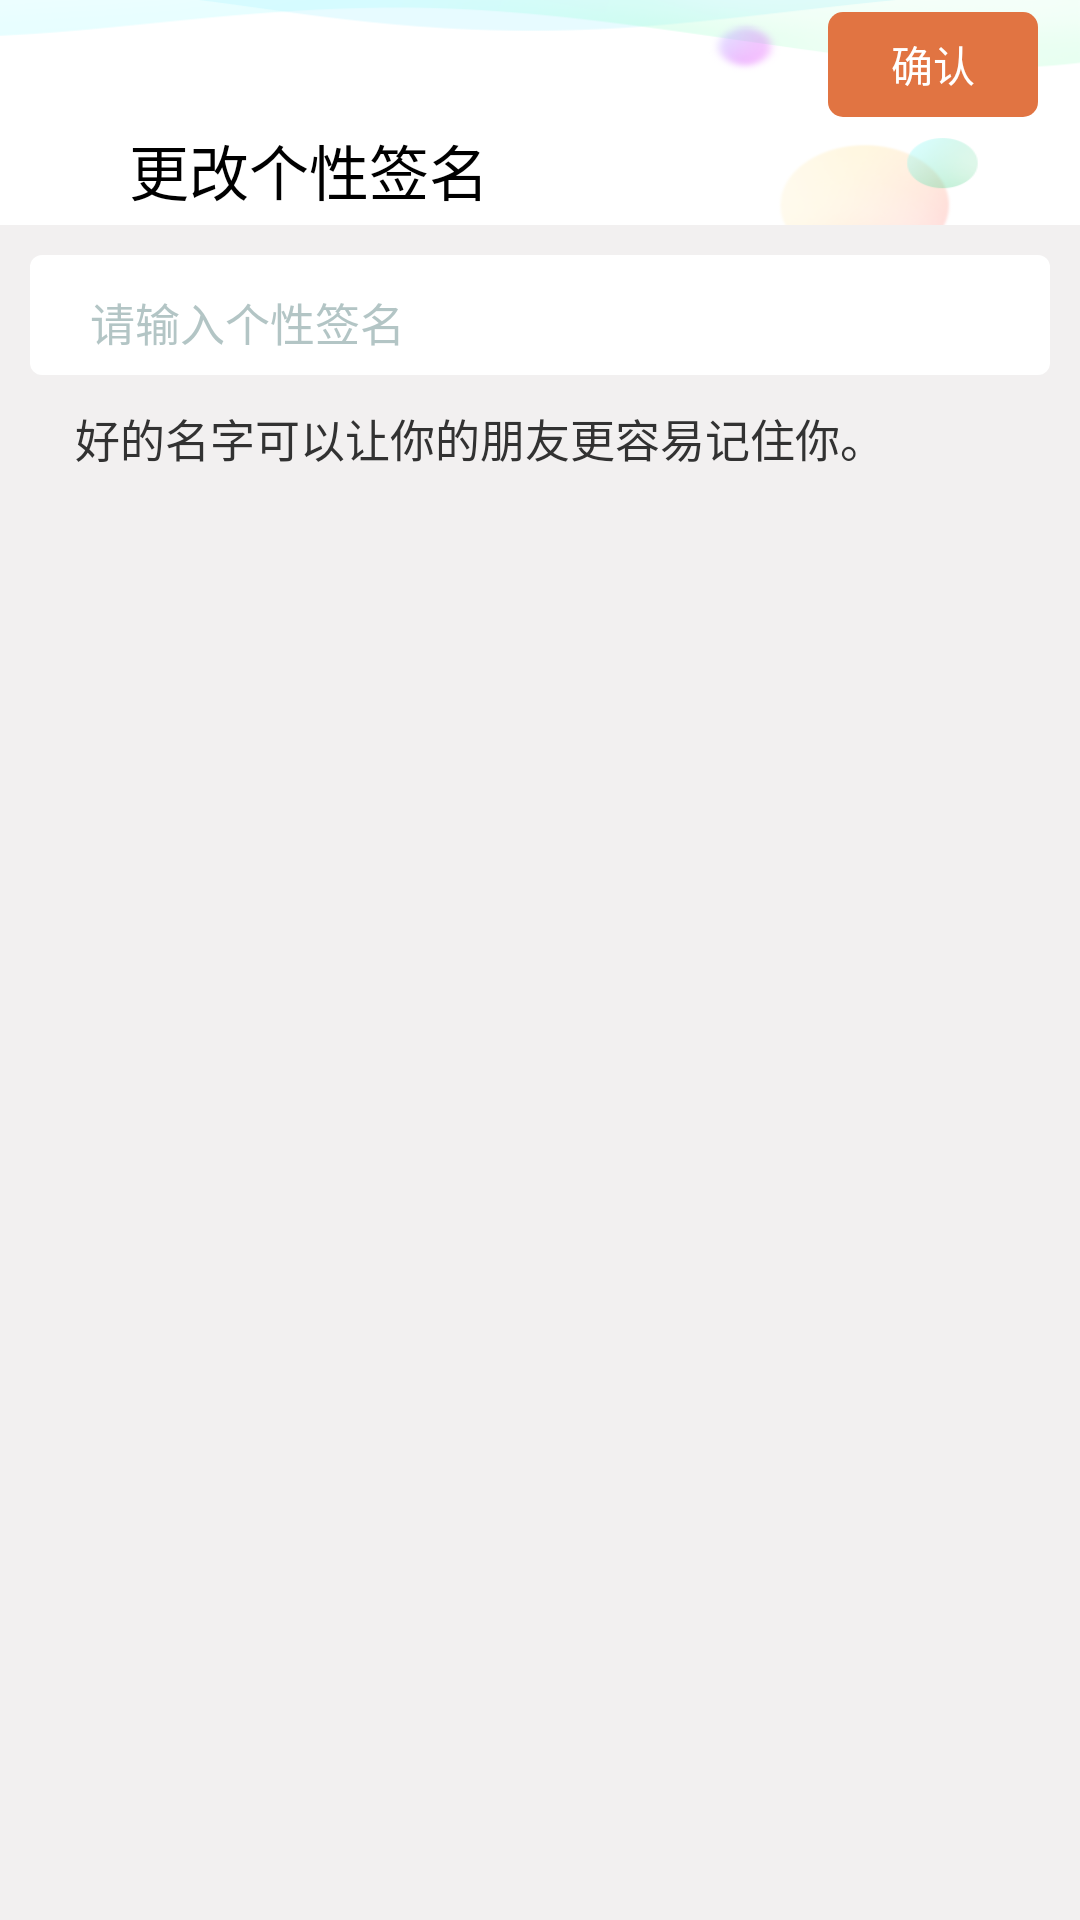

The Android layout XML behind this screen, and the referenced resources:
<!-- AndroidManifest.xml: application theme android:Theme.Light -->
<!-- res/layout/change_sign.xml -->
<?xml version="1.0" encoding="utf-8"?>
<LinearLayout xmlns:android="http://schemas.android.com/apk/res/android"
    android:orientation="vertical" android:layout_width="match_parent"
    android:layout_height="match_parent"
    android:background="#f2f0f0">

    <RelativeLayout
        android:orientation="vertical"
        android:layout_width="match_parent"
        android:layout_height="75dp"
        android:background="@drawable/head_1"
        android:layout_gravity="center"
        >

        <TextView
            android:layout_width="match_parent"
            android:layout_height="50dp"
            android:textSize="20dp"
            android:textColor="#000"
            android:text="更改个性签名"
            android:layout_marginTop="28dp"
            android:layout_marginLeft="8dp"
            android:paddingTop="14dp"
            android:paddingLeft="35dp"


            />
        <ImageView
            android:layout_width="wrap_content"
            android:layout_height="wrap_content"
            android:id="@+id/back_icon"
            android:layout_marginTop="39dp"
            android:layout_marginLeft="10dp"
            android:background="@drawable/back_icon_black"/>


        <Button
            android:id="@+id/sig_ok"
            android:layout_width="70dp"
            android:layout_height="35dp"
            android:background="@drawable/write_in"
            android:layout_marginRight="8dp"
            android:layout_marginEnd="14dp"
            android:textColor="#fff"
            android:text="确认"
            android:layout_alignBottom="@+id/back_icon"
            android:layout_alignParentEnd="true" />


    </RelativeLayout>
    <LinearLayout
        android:layout_width="match_parent"
        android:layout_height="40dp"
        android:orientation="horizontal"
        android:layout_marginLeft="10dp"
        android:layout_marginRight="10dp"
        android:layout_marginTop="10dp"
        android:layout_gravity="center"
        android:background="@drawable/background_1">

        <EditText
            android:layout_width="match_parent"
            android:layout_height="wrap_content"
            android:hint="请输入个性签名"
            android:textColor="#8B8682"
            android:textColorHint="#7f668B8B"
            android:paddingTop="5dp"
            android:textSize="15sp"
            android:paddingLeft="20dp"
            android:focusable="true"
            android:focusableInTouchMode="true"
            android:background="@drawable/background_1"
            android:id="@+id/edit_sign_1"
            android:layout_gravity="center"
            />
    </LinearLayout>
    <TextView
        android:layout_width="wrap_content"
        android:layout_height="wrap_content"
        android:text="好的名字可以让你的朋友更容易记住你。"
        android:layout_marginLeft="25dp"
        android:textSize="15dp"
        android:layout_marginTop="10dp"/>
</LinearLayout>
<!-- resources referenced by this layout -->
<resources>
  <!-- drawable background_1 (drawable) -->
  <?xml version="1.0" encoding="utf-8"?>
  <shape xmlns:android="http://schemas.android.com/apk/res/android">
      <corners android:radius="3dp"/>
  
      <solid android:color="#ffffff" />
      <stroke android:width="2dp"
          android:color="#ffffff"/>
  </shape>
  <!-- drawable head_1 (drawable) -->
  <?xml version="1.0" encoding="utf-8"?>
  <selector xmlns:android="http://schemas.android.com/apk/res/android">
      <item android:drawable="@drawable/ic_course_1"
          android:state_pressed="false"/>
      <item android:drawable="@drawable/ic_course_3"
          android:state_pressed="true"/>
  </selector>
  <!-- drawable write_in (drawable) -->
  <?xml version="1.0" encoding="utf-8"?>
  <selector xmlns:android="http://schemas.android.com/apk/res/android">
  
  <item android:state_pressed="true">
      <shape xmlns:android="http://schemas.android.com/apk/res/android">
          <corners android:radius="5dp"/>
  
          <solid android:color="#ec6021"/>
      </shape>
  </item>
  <item>
      <shape xmlns:android="http://schemas.android.com/apk/res/android">
          <corners android:radius="5dp"/>
  
          <solid android:color="#e17442"/>
      </shape>
  </item>
  
  </selector>
  <!-- drawable ic_course_1: png bitmap (drawable, 14162 bytes) -->
  <!-- drawable ic_course_3: png bitmap (drawable, 17618 bytes) -->
</resources>
